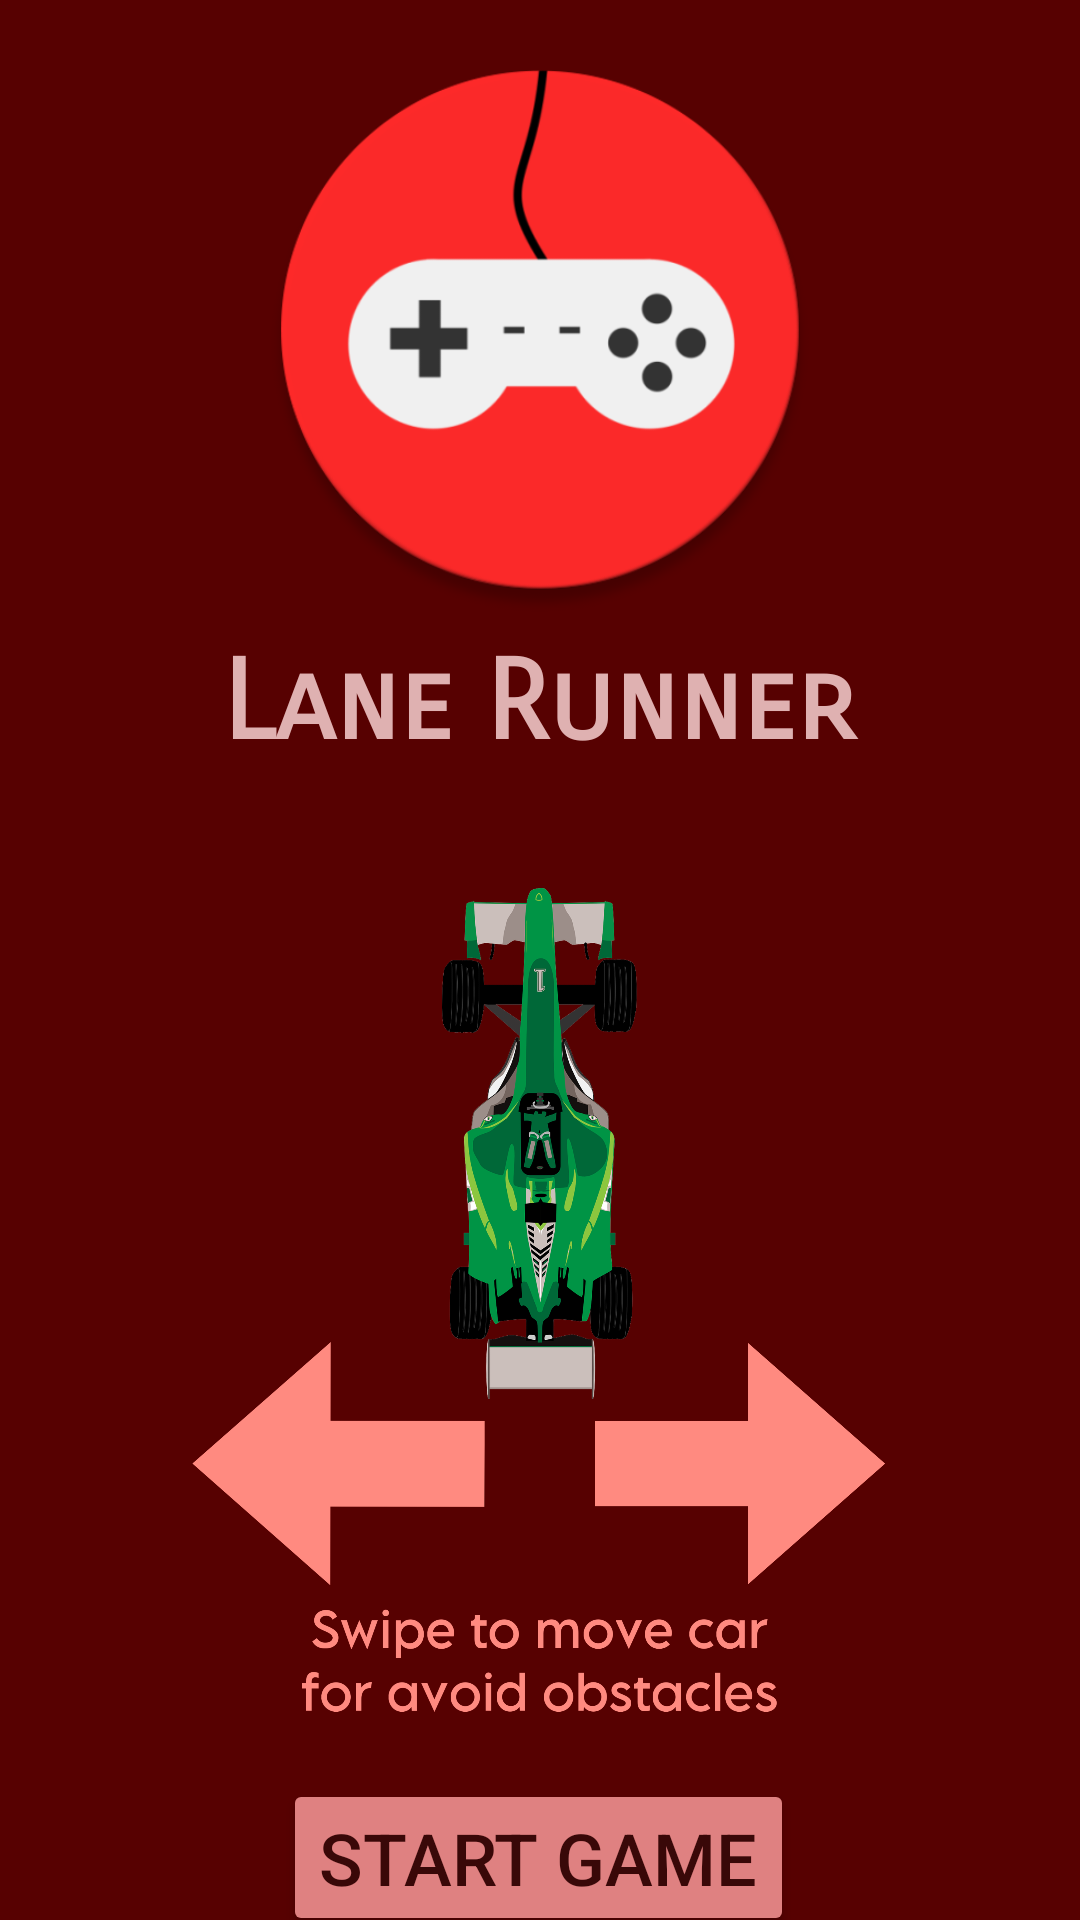

Android layout source for this screen:
<!-- AndroidManifest.xml: application theme Theme.LaneRunnerGame -->
<!-- res/layout/start_page.xml -->
<?xml version="1.0" encoding="utf-8"?>
<androidx.constraintlayout.widget.ConstraintLayout xmlns:android="http://schemas.android.com/apk/res/android"
    xmlns:app="http://schemas.android.com/apk/res-auto"
    xmlns:tools="http://schemas.android.com/tools"
    android:layout_width="match_parent"
    android:layout_height="match_parent"
    android:background="#570101">

    <ImageView
        android:id="@+id/imageView"
        android:layout_width="220dp"
        android:layout_height="188dp"
        android:layout_marginTop="16dp"
        app:layout_constraintEnd_toEndOf="parent"
        app:layout_constraintStart_toStartOf="parent"
        app:layout_constraintTop_toTopOf="parent"
        app:srcCompat="@drawable/game_icon" />

    <TextView
        android:id="@+id/textView2"
        android:layout_width="216dp"
        android:layout_height="43dp"
        android:layout_marginTop="8dp"
        android:fontFamily="sans-serif-smallcaps"
        android:text="@string/app_name"
        android:textAlignment="center"
        android:textColor="#DFB1B1"
        android:textSize="37sp"
        android:textStyle="bold"
        app:layout_constraintEnd_toEndOf="parent"
        app:layout_constraintHorizontal_bias="0.497"
        app:layout_constraintStart_toStartOf="parent"
        app:layout_constraintTop_toBottomOf="@+id/imageView" />

    <ImageView
        android:id="@+id/imageView3"
        android:layout_width="311dp"
        android:layout_height="318dp"
        android:layout_marginTop="12dp"
        app:layout_constraintEnd_toEndOf="parent"
        app:layout_constraintHorizontal_bias="0.495"
        app:layout_constraintStart_toStartOf="parent"
        app:layout_constraintTop_toBottomOf="@+id/textView2"
        app:srcCompat="@drawable/instructions" />

    <Button
        android:id="@+id/btnStartGame"
        android:layout_width="wrap_content"
        android:layout_height="wrap_content"
        android:layout_marginTop="8dp"
        android:backgroundTint="#DF8181"
        android:text="Start Game"
        android:textColor="#390808"
        android:textSize="24sp"
        app:layout_constraintEnd_toEndOf="parent"
        app:layout_constraintHorizontal_bias="0.497"
        app:layout_constraintStart_toStartOf="parent"
        app:layout_constraintTop_toBottomOf="@+id/imageView3"
        app:strokeColor="#000000"
        app:strokeWidth="2sp" />

    <Button
        android:id="@+id/leaderboardButton"
        android:layout_width="169dp"
        android:layout_height="50dp"
        android:backgroundTint="#DF8181"
        android:text="LeaderBoard"
        android:textColor="#390808"
        android:textSize="20sp"
        app:layout_constraintBottom_toBottomOf="parent"
        app:layout_constraintEnd_toEndOf="parent"
        app:layout_constraintStart_toStartOf="parent"
        app:layout_constraintTop_toBottomOf="@+id/btnStartGame"
        app:layout_constraintVertical_bias="0.483" />


</androidx.constraintlayout.widget.ConstraintLayout>
<!-- resources referenced by this layout -->
<resources>
  <!-- drawable game_icon: png bitmap (drawable, 36211 bytes) -->
  <!-- drawable instructions: png bitmap (drawable, 1016710 bytes) -->
  <string name="app_name">Lane Runner</string>
  <style name="Theme.LaneRunnerGame" parent="Base.Theme.LaneRunnerGame" />
  <style name="Base.Theme.LaneRunnerGame" parent="Theme.Material3.DayNight.NoActionBar">
          
          
      </style>
</resources>
